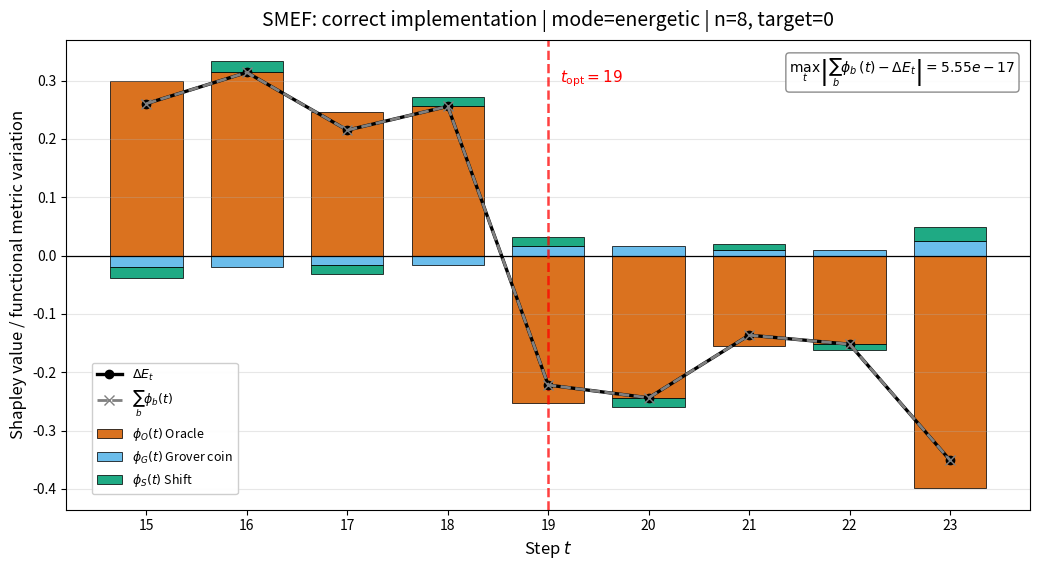
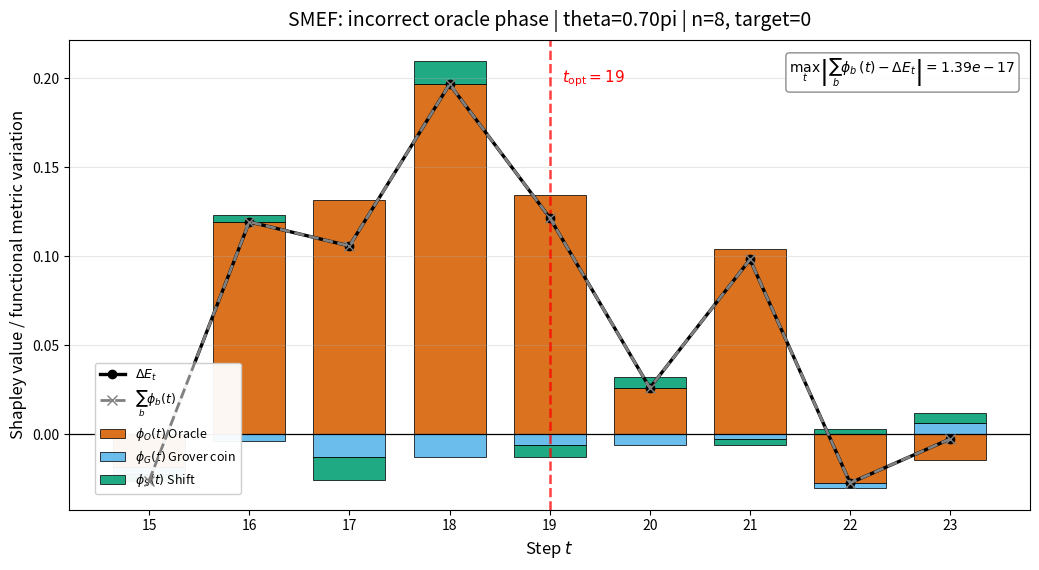
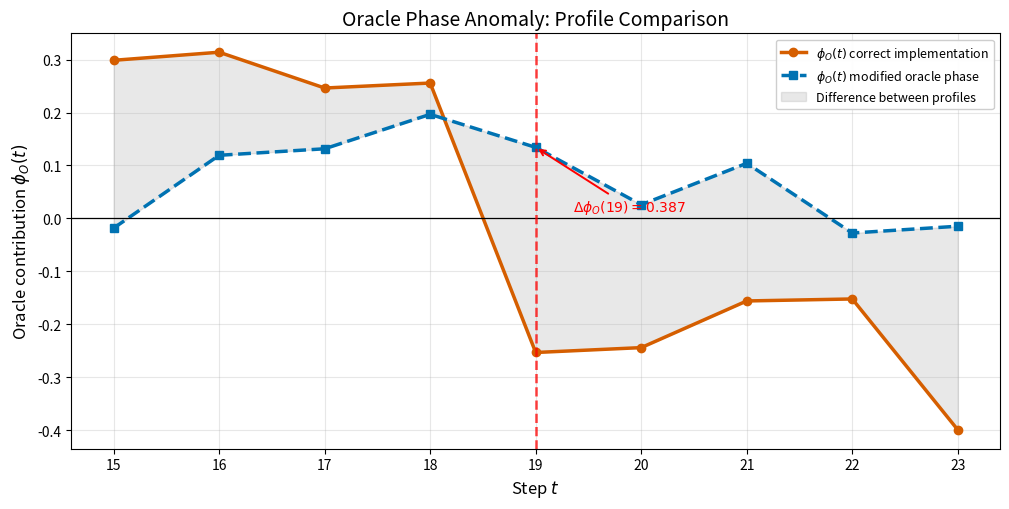

Source code (Python) for these figures, in order:
# *-
"""
Marco smef aplicado en el hipercubo acuñado con moneda de Grover y operador flip-flop.

SMEF-E APLICADO AL ALGORITMO SKW


 Este programa implementa una simulación del algoritmo de
 búsqueda cuántica de Shenvi-Kempe-Whaley (SKW) sobre un
 hipercubo n-dimensional utilizando una representación a
 nivel de vector de estado.

 La implementación no se basa en circuitos cuánticos ni en
 compuertas físicas, sino en la aplicación directa de los
 operadores funcionales del algoritmo sobre el espacio de
 Hilbert moneda–posición:

     O : Oráculo
     G : Moneda de Grover
     S : Desplazamiento flip-flop

 Cada estado cuántico se representa mediante un vector de
 amplitudes complejas y la evolución del sistema se obtiene
 aplicando sucesivamente los operadores funcionales SKW.

 Sobre esta simulación se aplica SMEF-E
 (Software Engineering Module Evaluation Framework), considerando como componentes funcionales:

     B = {O, G, S}

 Para cada estado del sistema se construyen configuraciones
 parciales que preservan el orden original de ejecución.
 Los componentes ausentes se reemplazan implícitamente por
 operadores identidad.

 A partir de dichas configuraciones se calcula:

   1. Un observable funcional H_ener.
   2. La métrica funcional M_H.
   3. La función característica v(C).
   4. Los valores de Shapley de cada componente.

 El objetivo es cuantificar la contribución funcional del
 oráculo, la moneda de Grover y el desplazamiento dentro de
 la dinámica del algoritmo SKW, así como analizar el efecto
 de anomalías introducidas en la implementación.

 ============================================================

SKW:
  - Bloques: O (oráculo), G (moneda de Grover), S (shift)
   - Métrica funcional basada en H_ener
   - Shapley calculado sobre la métrica funcional M_H

Anomalía:
   - En el caso defectuoso, el oráculo aplica una fase incorrecta exp(i*theta_bug)
   - Se usa theta_bug = 0.70*pi para que la anomalía sea visible sin anular toda la dinámica
"""

import itertools
import math
import numpy as np
import matplotlib.pyplot as plt

# ============================================================
# IDIOMA / LANGUAGE
# ============================================================

LANG = "en"  # Usar "es" para español o "en" para inglés.

TEXT = {
    "es": {
        "value_error_n": "n debe ser >= 1",
        "unknown_operator": "Operador desconocido: {op}",
        "zero_norm": "El estado tiene norma cero.",
        "correct_label": "implementación correcta",
        "bug_label": "BUG: fase incorrecta en el oráculo",
        "shapley_table": "TABLA DE SHAPLEY SOBRE MÉTRICA FUNCIONAL",
        "max_efficiency_error": "Máximo error de eficiencia",
        "default_profile_title": "SMEF: perfil de Shapley | {label}",
        "oracle_legend": r"$\phi_O(t)$ Oráculo",
        "grover_legend": r"$\phi_G(t)$ Moneda de Grover",
        "shift_legend": r"$\phi_S(t)$ Desplazamiento",
        "x_step": "Paso $t$",
        "y_shapley": "Valor de Shapley / variación de la métrica funcional",
        "files_saved": "Archivos guardados: {png}, {pdf}",
        "oracle_summary": "RESUMEN COMPARATIVO DE LA CONTRIBUCIÓN DEL ORÁCULO",
        "phi_correct": "phi_O correcto",
        "phi_bug": "phi_O defectuoso",
        "difference": "diferencia",
        "max_window_difference": "Máxima diferencia absoluta en la ventana",
        "at_topt": (
            "En t_opt={t_opt}: phi_O correcto = {ok:.6f}, "
            "phi_O defectuoso = {bug:.6f}, diferencia = {diff:.6f}"
        ),
        "comparison_correct": r"$\phi_O(t)$ implementación correcta",
        "comparison_bug": r"$\phi_O(t)$ fase defectuosa",
        "profiles_difference": "Diferencia entre perfiles",
        "y_oracle": r"Contribución del oráculo $\phi_O(t)$",
        "comparison_title": "Anomalía en la fase del oráculo: comparación de perfiles",
        "main_header": "SMEF-E: SKW + ANOMALÍA COHERENTE EN LA FASE DEL ORÁCULO",
        "functional_order": "Orden funcional: {order}",
        "correct_phase": "Fase correcta: -1 = exp(i*pi)",
        "bug_phase": "Fase defectuosa: exp(i*{ratio:.2f}pi) = {phase:.4f}",
        "correct_plot_title": (
            "SMEF: implementación correcta | modo=energético | n={n}, objetivo={target}"
        ),
        "bug_plot_title": (
            "SMEF: fase incorrecta en el oráculo | theta=0.70pi | "
            "n={n}, objetivo={target}"
        ),
        "correct_filename": "skw_correcto",
        "bug_filename": "skw_fase_oraculo_incorrecta",
        "comparison_filename": "comparacion_oraculo_fase"
    },
    "en": {
        "value_error_n": "n must be >= 1",
        "unknown_operator": "Unknown operator: {op}",
        "zero_norm": "The state has zero norm.",
        "correct_label": "correct implementation",
        "bug_label": "modified implementation: incorrect oracle phase",
        "shapley_table": "SHAPLEY TABLE FOR THE FUNCTIONAL METRIC",
        "max_efficiency_error": "Maximum efficiency error",
        "default_profile_title": "SMEF: Shapley profile | {label}",
        "oracle_legend": r"$\phi_O(t)$ Oracle",
        "grover_legend": r"$\phi_G(t)$ Grover coin",
        "shift_legend": r"$\phi_S(t)$ Shift",
        "x_step": "Step $t$",
        "y_shapley": "Shapley value / functional metric variation",
        "files_saved": "Files saved: {png}, {pdf}",
        "oracle_summary": "COMPARATIVE SUMMARY OF THE ORACLE CONTRIBUTION",
        "phi_correct": "correct phi_O",
        "phi_bug": "modified phi_O",
        "difference": "difference",
        "max_window_difference": "Maximum absolute difference in the window",
        "at_topt": (
            "At t_opt={t_opt}: correct phi_O = {ok:.6f}, "
            "modified phi_O = {bug:.6f}, difference = {diff:.6f}"
        ),
        "comparison_correct": r"$\phi_O(t)$ correct implementation",
        "comparison_bug": r"$\phi_O(t)$ modified oracle phase",
        "profiles_difference": "Difference between profiles",
        "y_oracle": r"Oracle contribution $\phi_O(t)$",
        "comparison_title": "Oracle Phase Anomaly: Profile Comparison",
        "main_header": "SMEF-E: SKW + COHERENT ORACLE-PHASE ANOMALY",
        "functional_order": "Functional order: {order}",
        "correct_phase": "Correct phase: -1 = exp(i*pi)",
        "bug_phase": "Modified phase: exp(i*{ratio:.2f}pi) = {phase:.4f}",
        "correct_plot_title": (
            "SMEF: correct implementation | mode=energetic | n={n}, target={target}"
        ),
        "bug_plot_title": (
            "SMEF: incorrect oracle phase | theta=0.70pi | "
            "n={n}, target={target}"
        ),
        "correct_filename": "skw_correct",
        "bug_filename": "skw_incorrect_oracle_phase",
        "comparison_filename": "oracle_phase_comparison"
    }
}

if LANG not in TEXT:
    raise ValueError("LANG must be 'es' or 'en'.")

TXT = TEXT[LANG]


# ============================================================
# 1. FUNCIONES BASE
# ============================================================

def position_dim(n):
    n = int(n)
    if n < 1:
        raise ValueError(TXT["value_error_n"])
    return 1 << n

def coin_dim(n):
    n = int(n)
    if n < 1:
        raise ValueError(TXT["value_error_n"])
    return n

def uniform_coin_state(n):
    return np.ones(int(n), dtype=complex) / np.sqrt(int(n))

def reshape_cp(psi_vec, n):
    return np.asarray(psi_vec, dtype=complex).reshape(coin_dim(n), position_dim(n))

def flatten_cp(psi_cp):
    return np.asarray(psi_cp, dtype=complex).reshape(-1)

def grover_coin_matrix(n):
    D = uniform_coin_state(n)
    return 2.0 * np.outer(D, D.conj()) - np.eye(int(n), dtype=complex)

# ============================================================
# 2. OPERADORES SKW
# ============================================================

def apply_oracle_cp(psi_cp, n, target, oracle_phase=-1.0):
    """
    Correcto:
        oracle_phase = -1 = exp(i*pi)

    Defectuoso:
        oracle_phase = exp(i*theta_bug), con theta_bug != pi

    """
    target = int(target)
    psi_out = psi_cp.copy()
    psi_out[:, target] *= oracle_phase
    return psi_out

def apply_grover_coin_cp(psi_cp, n):
    G = grover_coin_matrix(n)
    return G @ psi_cp

def apply_shift_flip_flop_cp(psi_cp, n):
    n = int(n)
    dP = position_dim(n)
    out = np.zeros_like(psi_cp, dtype=complex)

    for a in range(n):
        for x in range(dP):
            y = x ^ (1 << a)
            out[a, y] += psi_cp[a, x]

    return out

def apply_oracle_Rprime(psi, target, n, oracle_phase=-1.0):
    return flatten_cp(
        apply_oracle_cp(
            reshape_cp(psi, n),
            n=n,
            target=target,
            oracle_phase=oracle_phase
        )
    )

def apply_grover_coin_locally(psi, n):
    return flatten_cp(apply_grover_coin_cp(reshape_cp(psi, n), n))

def apply_shift_flip_flop(psi, n):
    return flatten_cp(apply_shift_flip_flop_cp(reshape_cp(psi, n), n))

def apply_step_skw(
    psi,
    n,
    target,
    order=("O", "G", "S"),
    oracle_phase=-1.0
):
    """
    Paso completo SKW.
    """
    out = psi.copy()

    for op in order:
        if op == "O":
            out = apply_oracle_Rprime(
                out,
                target=target,
                n=n,
                oracle_phase=oracle_phase
            )
        elif op == "G":
            out = apply_grover_coin_locally(out, n)
        elif op == "S":
            out = apply_shift_flip_flop(out, n)
        else:
            raise ValueError(TXT["unknown_operator"].format(op=op))

    return out

def apply_coalition(
    psi,
    coalition,
    n,
    target,
    order=("O", "G", "S"),
    oracle_phase=-1.0
):
    out = psi.copy()

    for op in order:
        if op in coalition:
            if op == "O":
                out = apply_oracle_Rprime(
                    out,
                    target=target,
                    n=n,
                    oracle_phase=oracle_phase
                )
            elif op == "G":
                out = apply_grover_coin_locally(out, n)
            elif op == "S":
                out = apply_shift_flip_flop(out, n)

    return out

# ============================================================
# 3. ESTADO INICIAL Y PROBABILIDAD
# ============================================================

def initial_state(n, pos0=0, uniform_pos=True):
    n = int(n)
    N = position_dim(n)

    coin_state = uniform_coin_state(n)

    if uniform_pos:
        pos_state = np.ones(N, dtype=complex) / np.sqrt(N)
    else:
        pos_state = np.zeros(N, dtype=complex)
        pos_state[int(pos0)] = 1.0

    return np.kron(coin_state, pos_state)

def success_probability(psi, target, n):
    psi_cp = reshape_cp(psi, n) if np.asarray(psi).ndim == 1 else np.asarray(psi)
    return float(np.real(np.sum(np.abs(psi_cp[:, int(target)]) ** 2)))

# ============================================================
# 4. MÉTRICA FUNCIONAL H_ener
# ============================================================

def hener_expectation(psi, n, target, gamma=1.0):
    """
    <H_ener>, con:

        H_ener = I_C \\otimes (-gamma A_P - |t><t|)
    """
    n = int(n)
    target = int(target)
    N = position_dim(n)

    psi_cp = reshape_cp(psi, n) if np.asarray(psi).ndim == 1 else np.asarray(psi, dtype=complex)

    norm = np.linalg.norm(flatten_cp(psi_cp))
    if norm == 0:
        raise ValueError(TXT["zero_norm"])
    if abs(norm - 1.0) > 1e-10:
        psi_cp = psi_cp / norm

    prob_target = np.sum(np.abs(psi_cp[:, target]) ** 2)

    adj_exp = 0.0 + 0.0j
    for a in range(n):
        for x in range(N):
            y = x ^ (1 << a)
            adj_exp += np.vdot(psi_cp[:, x], psi_cp[:, y])

    return float(np.real(-gamma * adj_exp - prob_target))

def functional_metric(psi, n, target, gamma=1.0):
    return hener_expectation(psi, n=n, target=target, gamma=gamma)
# ============================================================
# 5. SHAPLEY SOBRE MÉTRICA FUNCIONAL
# ============================================================

def shapley_three_blocks_energy(
    psi_t,
    n,
    target,
    order=("O", "G", "S"),
    gamma=1.0,
    oracle_phase=-1.0
):
    """
    Shapley sobre la métrica funcional.

    v(C) = M_H(U_C psi_t) - M_H(psi_t)

    Eficiencia:
        phi_O + phi_G + phi_S = Delta_E_t
    """
    players = ["O", "G", "S"]

    m0 = functional_metric(psi_t, n=n, target=target, gamma=gamma)

    v = {frozenset(): 0.0}

    for r in range(1, len(players) + 1):
        for combo in itertools.combinations(players, r):
            C = frozenset(combo)

            psi_C = apply_coalition(
                psi_t,
                coalition=C,
                n=n,
                target=target,
                order=order,
                oracle_phase=oracle_phase
            )

            m_C = functional_metric(psi_C, n=n, target=target, gamma=gamma)
            v[C] = m_C - m0

    phi = {p: 0.0 for p in players}

    for perm in itertools.permutations(players):
        C = frozenset()
        for p in perm:
            C_next = frozenset(set(C) | {p})
            phi[p] += v[C_next] - v[C]
            C = C_next

    fact = math.factorial(len(players))
    for p in players:
        phi[p] /= fact

    full = frozenset(players)

    return {
        "phi": phi,
        "v_full": v[full],
        "v": v,
        "m_before": m0,
        "m_after_full": m0 + v[full],
    }

# ============================================================
# 6. SIMULACIÓN
# ============================================================

def run_and_collect(
    n=8,
    target=0,
    T=24,
    order=("O", "G", "S"),
    gamma=1.0,
    oracle_phase=-1.0,
    label=None,
    t_opt=19
):
    psi = initial_state(n=n, pos0=0, uniform_pos=True)

    states = []
    MH = []
    PS = []

    phi_O = []
    phi_G = []
    phi_S = []
    delta_E = []

    for step in range(T + 1):
        states.append(psi.copy())
        MH.append(functional_metric(psi, n=n, target=target, gamma=gamma))
        PS.append(success_probability(psi, target=target, n=n))

        if step < T:
            shap = shapley_three_blocks_energy(
                psi,
                n=n,
                target=target,
                order=order,
                gamma=gamma,
                oracle_phase=oracle_phase
            )

            phi_O.append(float(shap["phi"]["O"]))
            phi_G.append(float(shap["phi"]["G"]))
            phi_S.append(float(shap["phi"]["S"]))
            delta_E.append(float(shap["v_full"]))

            psi = apply_step_skw(
                psi,
                n=n,
                target=target,
                order=order,
                oracle_phase=oracle_phase
            )
    return {
        "ts": np.arange(T + 1),
        "steps": np.arange(T),
        "states": states,
        "MH": np.array(MH),
        "PS": np.array(PS),
        "phi": {
            "O": np.array(phi_O),
            "G": np.array(phi_G),
            "S": np.array(phi_S),
        },
        "delta_E": np.array(delta_E),
        "n": n,
        "target": target,
        "T": T,
        "order": order,
        "gamma": gamma,
        "oracle_phase": oracle_phase,
        "label": label if label is not None else TXT["correct_label"],
        "t_opt": int(t_opt),
    }

# ============================================================
# 7. TABLAS
# ============================================================

def print_shapley_table(res, start=15, end=23, decimals=6):
    steps = res["steps"]
    O = res["phi"]["O"]
    G = res["phi"]["G"]
    S = res["phi"]["S"]
    sum_phi = O + G + S
    delta_E = res["delta_E"]
    error = sum_phi - delta_E

    mask = (steps >= start) & (steps <= end)

    print("\n" + "=" * 105)
    print(f"{TXT['shapley_table']} | {res['label']}")
    print("=" * 105)
    print(
        f"{'t':>4} | {'phi_O':>12} | {'phi_G':>12} | {'phi_S':>12} | "
        f"{'sum_phi':>12} | {'Delta_E':>12} | {'error':>12}"
    )
    print("-" * 105)

    for t, o, g, s, total, de, err in zip(
        steps[mask], O[mask], G[mask], S[mask], sum_phi[mask], delta_E[mask], error[mask]
    ):
        print(
            f"{int(t):>4} | "
            f"{o:>12.{decimals}f} | "
            f"{g:>12.{decimals}f} | "
            f"{s:>12.{decimals}f} | "
            f"{total:>12.{decimals}f} | "
            f"{de:>12.{decimals}f} | "
            f"{err:>12.2e}"
        )

    print("-" * 105)
    print(f"{TXT['max_efficiency_error']} |Σφ - ΔE| = {np.max(np.abs(error)):.3e}")
    print("=" * 105)

# ============================================================
# 8. GRÁFICOS
# ============================================================

def signed_stacked_bars(ax, x, series, labels, colors, width=0.72):
    pos_bottom = np.zeros(len(x))
    neg_bottom = np.zeros(len(x))

    for values, label, color in zip(series, labels, colors):
        values = np.asarray(values)
        bottom = np.where(values >= 0, pos_bottom, neg_bottom)

        ax.bar(
            x,
            values,
            width=width,
            bottom=bottom,
            label=label,
            color=color,
            alpha=0.88,
            edgecolor="black",
            linewidth=0.6
        )

        pos_bottom = np.where(values >= 0, pos_bottom + values, pos_bottom)
        neg_bottom = np.where(values < 0, neg_bottom + values, neg_bottom)

def plot_shapley_profile(
    res,
    start=15,
    end=23,
    title=None,
    filename_prefix="skw_profile",
    save=True
):
    steps = res["steps"]
    O = res["phi"]["O"]
    G = res["phi"]["G"]
    S = res["phi"]["S"]

    sum_phi = O + G + S
    delta_E = res["delta_E"]
    t_opt = res["t_opt"]

    mask = (steps >= start) & (steps <= end)

    t = steps[mask]
    phi_O = O[mask]
    phi_G = G[mask]
    phi_S = S[mask]
    sp = sum_phi[mask]
    de = delta_E[mask]


    max_err = np.max(np.abs(sp - de))

    if title is None:
        title = TXT["default_profile_title"].format(label=res["label"])

    fig, ax = plt.subplots(figsize=(10.5, 5.8))

    signed_stacked_bars(
        ax,
        t,
        [phi_O, phi_G, phi_S],
        [
            TXT["oracle_legend"],
            TXT["grover_legend"],
            TXT["shift_legend"]
        ],
        ["#D55E00", "#56B4E9", "#009E73"]
    )

    ax.plot(
        t,
        de,
        "-o",
        color="black",
        linewidth=2.4,
        markersize=6,
        label=r"$\Delta E_t$",
        zorder=5
    )

    ax.plot(
        t,
        sp,
        "--x",
        color="gray",
        linewidth=2,
        markersize=7,
        label=r"$\sum_b \phi_b(t)$",
        zorder=6
    )

    ax.axhline(
        0,
        color="black",
        linewidth=0.9
    )

    ax.axvline(
        t_opt,
        linestyle="--",
        color="red",
        linewidth=1.8,
        alpha=0.75
    )

    fig.canvas.draw()

    y_min, y_max = ax.get_ylim()

    ax.text(
        t_opt + 0.12,
        y_max - 0.06 * (y_max - y_min),
        rf"$t_{{\mathrm{{opt}}}}={t_opt}$",
        color="red",
        fontsize=11,
        fontweight="bold",
        ha="left",
        va="top"
    )

    residual_text = (
        rf"$\max_t\left|"
        rf"\sum_b \phi_b(t)-\Delta E_t"
        rf"\right|={max_err:.2e}$"
    )

    ax.text(
        0.985,
        0.965,
        residual_text,
        transform=ax.transAxes,
        ha="right",
        va="top",
        bbox=dict(
            facecolor="white",
            alpha=0.90,
            edgecolor="gray",
            boxstyle="round,pad=0.25"
        ),
        fontsize=10,
        zorder=10
    )

    ax.set_xlabel(
        TXT["x_step"],
        fontsize=12
    )

    ax.set_ylabel(
        TXT["y_shapley"],
        fontsize=12
    )

    ax.set_title(
        title,
        fontsize=14,
        pad=10
    )

    ax.set_xticks(t)
    ax.grid(True, axis="y", alpha=0.3)

    ax.legend(
        loc="lower left",
        bbox_to_anchor=(0.02, 0.02),
        fontsize=9,
        framealpha=0.95
    )

    plt.tight_layout()

    if save:
        png = f"{filename_prefix}.png"
        pdf = f"{filename_prefix}.pdf"

        fig.savefig(
            png,
            dpi=600,
            bbox_inches="tight"
        )

        fig.savefig(
            pdf,
            bbox_inches="tight"
        )

        print(TXT["files_saved"].format(png=png, pdf=pdf))

    plt.show()
    plt.close(fig)

def print_oracle_anomaly_summary(res_ok, res_bug, start=15, end=23):
    """
    Tabla simple para verificar que la anomalía sea visible en phi_O.
    """
    steps = res_ok["steps"]
    mask = (steps >= start) & (steps <= end)

    t = steps[mask]
    O_ok = res_ok["phi"]["O"][mask]
    O_bug = res_bug["phi"]["O"][mask]
    diff = O_bug - O_ok

    print("\n" + "=" * 90)
    print(TXT["oracle_summary"])
    print("=" * 90)
    print(f"{'t':>4} | {TXT['phi_correct']:>16} | {TXT['phi_bug']:>18} | {TXT['difference']:>14}")
    print("-" * 90)

    for ti, ok, bug, d in zip(t, O_ok, O_bug, diff):
        print(f"{int(ti):>4} | {ok:>16.6f} | {bug:>18.6f} | {d:>14.6f}")

    print("-" * 90)
    print(f"{TXT['max_window_difference']} = {np.max(np.abs(diff)):.6f}")

    if res_ok["t_opt"] in t:
        idx = int(np.where(t == res_ok["t_opt"])[0][0])
        print(TXT["at_topt"].format(
            t_opt=res_ok["t_opt"], ok=O_ok[idx], bug=O_bug[idx], diff=diff[idx]
        ))

    print("=" * 90)

def plot_comparison_lines(
    res_ok,
    res_bug,
    start=15,
    end=23,
    filename_prefix="Comparacion_Oraculo_Bug_Fase",
    save=True
):
    """
    Compara la contribución del oráculo entre la implementación
    correcta y la implementación con una fase incorrecta.
    """
    steps = res_ok["steps"]
    mask = (steps >= start) & (steps <= end)

    t = steps[mask]
    O_ok = res_ok["phi"]["O"][mask]
    O_bug = res_bug["phi"]["O"][mask]
    diff = O_bug - O_ok

    fig, ax = plt.subplots(figsize=(10.2, 5.2))

    ax.plot(
        t,
        O_ok,
        "-o",
        color="#D55E00",
        linewidth=2.5,
        markersize=6,
        label=TXT["comparison_correct"]
    )

    ax.plot(
        t,
        O_bug,
        "--s",
        color="#0072B2",
        linewidth=2.5,
        markersize=6,
        label=TXT["comparison_bug"]
    )

    ax.fill_between(
        t,
        O_ok,
        O_bug,
        color="gray",
        alpha=0.18,
        label=TXT["profiles_difference"]
    )

    ax.axhline(
        0,
        color="black",
        linewidth=0.9
    )

    ax.axvline(
        res_ok["t_opt"],
        linestyle="--",
        color="red",
        linewidth=1.8,
        alpha=0.75
    )

    if res_ok["t_opt"] in t:
        idx = int(np.where(t == res_ok["t_opt"])[0][0])

        ax.annotate(
            rf"$\Delta\phi_O({res_ok['t_opt']})={diff[idx]:.3f}$",
            xy=(res_ok["t_opt"], O_bug[idx]),
            xytext=(
                res_ok["t_opt"] + 0.35,
                O_bug[idx] - 0.12
            ),
            arrowprops=dict(
                arrowstyle="->",
                color="red",
                linewidth=1.4
            ),
            fontsize=10,
            color="red"
        )

    ax.set_xlabel(
        TXT["x_step"],
        fontsize=12
    )

    ax.set_ylabel(
        TXT["y_oracle"],
        fontsize=12
    )

    ax.set_title(
        TXT["comparison_title"],
        fontsize=14
    )

    ax.set_xticks(t)
    ax.grid(True, alpha=0.3)

    ax.legend(
        loc="best",
        fontsize=9,
        framealpha=0.95
    )

    plt.tight_layout()

    if save:
        png = f"{filename_prefix}.png"
        pdf = f"{filename_prefix}.pdf"

        fig.savefig(
            png,
            dpi=600,
            bbox_inches="tight"
        )

        fig.savefig(
            pdf,
            bbox_inches="tight"
        )

        print(TXT["files_saved"].format(png=png, pdf=pdf))

    plt.show()
    plt.close(fig)


# ============================================================
# 9. EJECUCIÓN
# ============================================================

if __name__ == "__main__":

    n = 8
    target = 0
    T = 24
    gamma = 1.0
    order = ("O", "G", "S")
    t_opt = 19

    # Oráculo: aplica una fase π al estado objetivo.
    # Como exp(iπ) = -1, usamos directamente el valor real -1.
    phase_ok = -1.0

    # Defectuoso: fase incorrecta.
    #
    # Para mostrar una anomalía, pero manteniendo dinámica observable,
    # usamos una fase cercana pero distinta de pi:
    #
    #   correcto:   theta = 1.00*pi  => fase -1
    #   defectuoso: theta = 0.70*pi  => fase incorrecta
    #
    # Con este valor el oráculo conserva efecto, pero su perfil de contribución
    # cambia en la ventana alrededor de t_opt.
    theta_bug = 0.70 * np.pi
    phase_bug = np.exp(1j * theta_bug)

    print("=" * 80)
    print(TXT["main_header"])
    print("=" * 80)
    print(f"n={n}, N={position_dim(n)}, target={target}, T={T}, gamma={gamma}")
    print(TXT["functional_order"].format(order=order))
    print(TXT["correct_phase"])
    print(TXT["bug_phase"].format(ratio=theta_bug/np.pi, phase=phase_bug))

    res_ok = run_and_collect(
        n=n,
        target=target,
        T=T,
        order=order,
        gamma=gamma,
        oracle_phase=phase_ok,
        label=TXT["correct_label"],
        t_opt=t_opt
    )

    res_bug = run_and_collect(
        n=n,
        target=target,
        T=T,
        order=order,
        gamma=gamma,
        oracle_phase=phase_bug,
        label=TXT["bug_label"],
        t_opt=t_opt
    )

    print_shapley_table(res_ok, start=15, end=23)
    print_shapley_table(res_bug, start=15, end=23)
    print_oracle_anomaly_summary(res_ok, res_bug, start=15, end=23)

    plot_shapley_profile(
        res_ok,
        start=15,
        end=23,
        title=TXT["correct_plot_title"].format(n=n, target=target),
        filename_prefix=TXT["correct_filename"],
        save=True
    )

    plot_shapley_profile(
        res_bug,
        start=15,
        end=23,
        title=TXT["bug_plot_title"].format(n=n, target=target),
        filename_prefix=TXT["bug_filename"],
        save=True
    )

    plot_comparison_lines(
        res_ok,
        res_bug,
        start=15,
        end=23,
        filename_prefix=TXT["comparison_filename"],
        save=True
    )
